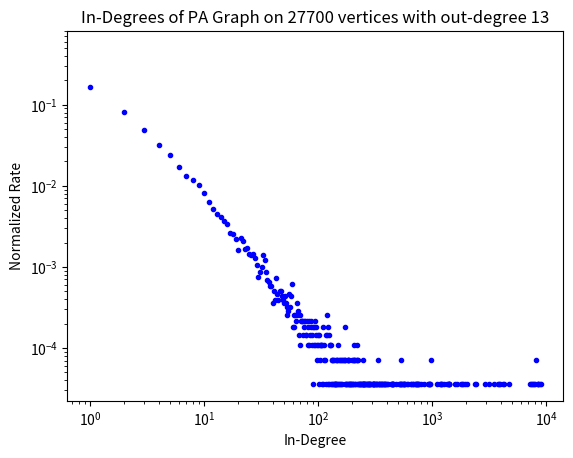

The matplotlib source for this figure:
#na3pa_in-degrees.py
# [redacted]

#####################################################

"""the following code creates a PA graph and is based on code from
http://www.codeskulptor.org/#alg_dpa_trial.py; """

import random

#first we need
class PATrial:
    """
    Used when each new node is added in creation of a PA graph.
    Maintains a list of node numbers with multiple instances of each number.
    The number of instances of each node number are in proportion to the
    probability that it is linked to.
    Uses random.choice() to select a node number from this list for each trial.
    """

    def __init__(self, num_nodes):
        """
        Initialize a PATrial object corresponding to a 
        complete graph with num_nodes nodes
        
        Note the initial list of node numbers has num_nodes copies of
        each node number
        """
        self._num_nodes = num_nodes
        self._node_numbers = [node for node in range(num_nodes) for dummy_idx in range(num_nodes)]


    def run_trial(self, num_nodes):
        """
        Conduct num_node trials using by applying random.choice()
        to the list of node numbers
        
        Updates the list of node numbers so that the number of instances of
        each node number is in the same ratio as the desired probabilities
        
        Returns:
        Set of nodes
        """       
        #compute the neighbors for the newly-created node
        new_node_neighbors = set()
        for dummy_idx in range(num_nodes):
            new_node_neighbors.add(random.choice(self._node_numbers))
        # update the list of node numbers so that each node number 
        # appears in the correct ratio
        self._node_numbers.append(self._num_nodes)
        self._node_numbers.extend(list(new_node_neighbors))        
        #update the number of nodes
        self._num_nodes += 1
        return new_node_neighbors
    
def make_complete_graph(num_nodes):
    """Takes the number of nodes num_nodes and returns a dictionary
    corresponding to a complete directed graph with the specified number of
    nodes. A complete graph contains all possible edges subject to the
    restriction that self-loops are not allowed. The nodes of the graph should
    be numbered 0 to num_nodes - 1 when num_nodes is positive. Otherwise, the
    function returns a dictionary corresponding to the empty graph."""
    #initialize empty graph
    complete_graph = {}
    #consider each vertex
    for vertex in range(num_nodes):
        #add vertex with list of neighbours
        complete_graph[vertex] = set([j for j in range(num_nodes) if j != vertex])
    return complete_graph
    
def make_PA_Graph(total_nodes, out_degree):
    """creates a PA_Graph on total_nodes where each vertex is iteratively
    connected to a number of existing nodes equal to out_degree"""
    #initialize graph by creating complete graph and trial object
    PA_graph = make_complete_graph(out_degree)
    trial = PATrial(out_degree)
    for vertex in range(out_degree, total_nodes):
        PA_graph[vertex] = trial.run_trial(out_degree)
    return PA_graph


def compute_in_degrees(digraph):
    """Takes a directed graph and computes the in-degrees for the nodes in the
    graph. Returns a dictionary with the same set of keys (nodes) and the
    values are the in-degrees."""
    #initialize in-degrees dictionary with zero values for all vertices
    in_degree = {}
    for vertex in digraph:
        in_degree[vertex] = 0
    #consider each vertex
    for vertex in digraph:
        #amend in_degree[w] for each outgoing edge from v to w
        for neighbour in digraph[vertex]:
            in_degree[neighbour] += 1
    return in_degree

def in_degree_distribution(digraph):
    """Takes a directed graph and computes the unnormalized distribution of the
    in-degrees of the graph.  Returns a dictionary whose keys correspond to
    in-degrees of nodes in the graph and values are the number of nodes with
    that in-degree. In-degrees with no corresponding nodes in the graph are not
    included in the dictionary."""
    #find in_degrees
    in_degree = compute_in_degrees(digraph)
    #initialize dictionary for degree distribution
    degree_distribution = {}
    #consider each vertex
    for vertex in in_degree:
        #update degree_distribution
        if in_degree[vertex] in degree_distribution:
            degree_distribution[in_degree[vertex]] += 1
        else:
            degree_distribution[in_degree[vertex]] = 1
    return degree_distribution

EX_GRAPH_PA1 = make_PA_Graph(27770, 13)

#plotting the normalized in_degree distribution it seems that, perhaps, we have found
#a better model for citation graphs

EX_DIST = in_degree_distribution(EX_GRAPH_PA1)
normalized_PA_distribution = {}
for degree in EX_DIST:
    normalized_PA_distribution[degree] = EX_DIST[degree] / 27770.0
    
#create arrays for plotting
xdata = []
ydata = []
for degree in normalized_PA_distribution:
    xdata += [degree]
    ydata += [normalized_PA_distribution[degree]]
    
import numpy as np
import matplotlib.mlab as mlab
import matplotlib.pyplot as plt

#clears plot
plt.clf()

#plot degree distribution 
plt.xlabel('In-Degree')
plt.ylabel('Normalized Rate')
plt.title('In-Degrees of PA Graph on 27700 vertices with out-degree 13')
plt.loglog(xdata, ydata, marker='.', linestyle='None', color='b')
plt.savefig('na3pa.png')
